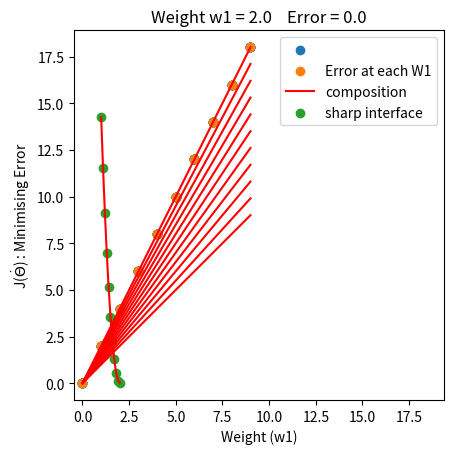

Write Python code to recreate this figure.
'''
Created on 31-Jul-2018
[redacted]
[redacted]
'''

import numpy as np
import matplotlib.pyplot as plt

#creating Sample Dataset (y = x*2)
data = np.linspace(0, 9, 10, dtype=int)
print("Input Data ",data)
label = data*2
print("Output Data ",label)

#Visualizing Dataset
plt.xlabel('Input Data: x')
plt.ylabel('Output Data: y')
plt.scatter(data,label)
plt.axis('square')
plt.show()



def getJ_theeta(w0,w1):
    predicted_label = []
    sum = 0
    for i in range(0,len(data)):
        h0x = w0 + w1*data[i]
        predicted_label.append(h0x)
        squared_error = (h0x - label[i])**2
        sum = sum + squared_error
    j_theeta = (sum/len(data))/2
    
    #Visualizing Actual and Predicted Function
    plt.xlabel('Input Data')
    plt.ylabel('Output Data')
    plt.scatter(data,label)
    plt.plot(data,predicted_label,'red')
    plt.title('Weight w1 = '+str(round(w1,6))+'    Error = '+str(round(j_theeta,6)))
    plt.legend(('Predicted at w1', 'Actual w1 = 2', 'composition', 'sharp interface'),)
    plt.axis('square')
    plt.show()
    
    return j_theeta

#Initializing weights and assuming w0(Intercept) is 0(Zero)
w0 = 0
w1 = 1
learning_rate = 0.1

error_list = []
w1_list = []
learning_rate_reverse_count = 0

while(True):
    error = getJ_theeta(w0,w1)
    w1_list.append(w1)
    error_list.append(error)
    
    #Setting Threshold of Error to break Loop
    if(error<0.01):
        break
    
    #Updating Learning rate and it's direction
    if(len(error_list)>1):
        
        if(error_list[len(error_list)-1]>error_list[len(error_list)-2]):
            # -ve LearningRate Only describes direction.
            learning_rate = -learning_rate
            learning_rate_reverse_count+= 1
            
        if(learning_rate_reverse_count > 4):
            learning_rate = learning_rate/10
            learning_rate_reverse_count = 0
    
    #when Learning rate is +ve or -ve, w1 is incremented and decremented respectively
    w1 = w1 + learning_rate

#Visualizing J_Theeta (Error Minimisation) with respect to w1
plt.xlabel('Weight (w1)')
plt.ylabel(r"J($\dot{\Theta}$) : Minimising Error")
plt.plot(w1_list,error_list,'red')
plt.scatter(w1_list,error_list)
plt.legend(('', 'Error at each W1', 'composition', 'sharp interface'),)
plt.show()